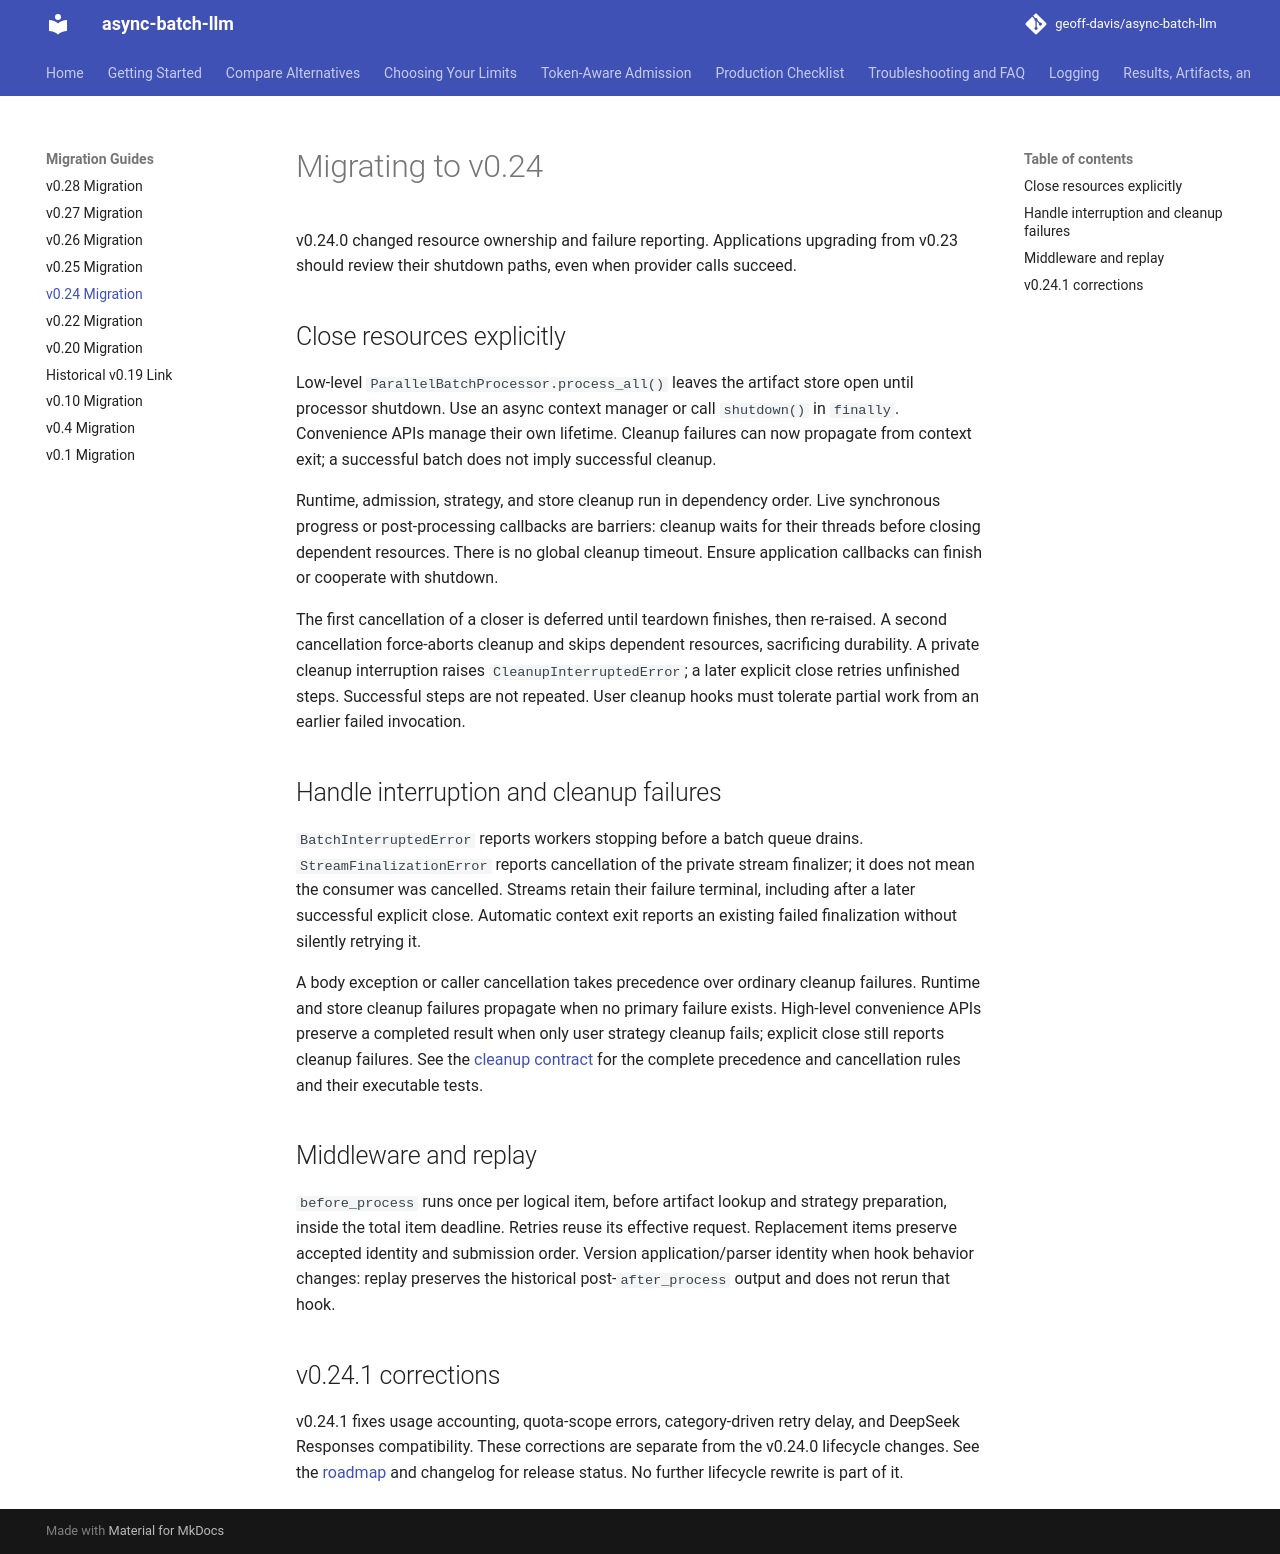

repository: geoff-davis/async-batch-llm · page: migration/v0.24/index.html · generator: mkdocs

# Migrating to v0.24

v0.24.0 changed resource ownership and failure reporting. Applications upgrading
from v0.23 should review their shutdown paths, even when provider calls succeed.

## Close resources explicitly

Low-level `ParallelBatchProcessor.process_all()` leaves the artifact store open
until processor shutdown. Use an async context manager or call `shutdown()` in
`finally`. Convenience APIs manage their own lifetime. Cleanup failures can now
propagate from context exit; a successful batch does not imply successful cleanup.

Runtime, admission, strategy, and store cleanup run in dependency order. Live
synchronous progress or post-processing callbacks are barriers: cleanup waits for
their threads before closing dependent resources. There is no global cleanup
timeout. Ensure application callbacks can finish or cooperate with shutdown.

The first cancellation of a closer is deferred until teardown finishes, then
re-raised. A second cancellation force-aborts cleanup and skips dependent
resources, sacrificing durability. A private cleanup interruption raises
`CleanupInterruptedError`; a later explicit close retries unfinished steps.
Successful steps are not repeated. User cleanup hooks must tolerate partial work
from an earlier failed invocation.

## Handle interruption and cleanup failures

`BatchInterruptedError` reports workers stopping before a batch queue drains.
`StreamFinalizationError` reports cancellation of the private stream finalizer;
it does not mean the consumer was cancelled. Streams retain their failure
terminal, including after a later successful explicit close. Automatic context
exit reports an existing failed finalization without silently retrying it.

A body exception or caller cancellation takes precedence over ordinary cleanup
failures. Runtime and store cleanup failures propagate when no primary failure
exists. High-level convenience APIs preserve a completed result when only user
strategy cleanup fails; explicit close still reports cleanup failures. See the
[cleanup contract](../cleanup-lifecycle-contract.md) for the complete precedence
and cancellation rules and their executable tests.

## Middleware and replay

`before_process` runs once per logical item, before artifact lookup and strategy
preparation, inside the total item deadline. Retries reuse its effective request.
Replacement items preserve accepted identity and submission order. Version
application/parser identity when hook behavior changes: replay preserves the
historical post-`after_process` output and does not rerun that hook.

## v0.24.1 corrections

v0.24.1 fixes usage accounting, quota-scope errors, category-driven retry delay,
and DeepSeek Responses compatibility. These corrections are separate from the
v0.24.0 lifecycle changes. See the [roadmap](../roadmap.md)
and changelog for release status. No further lifecycle rewrite is part of it.
